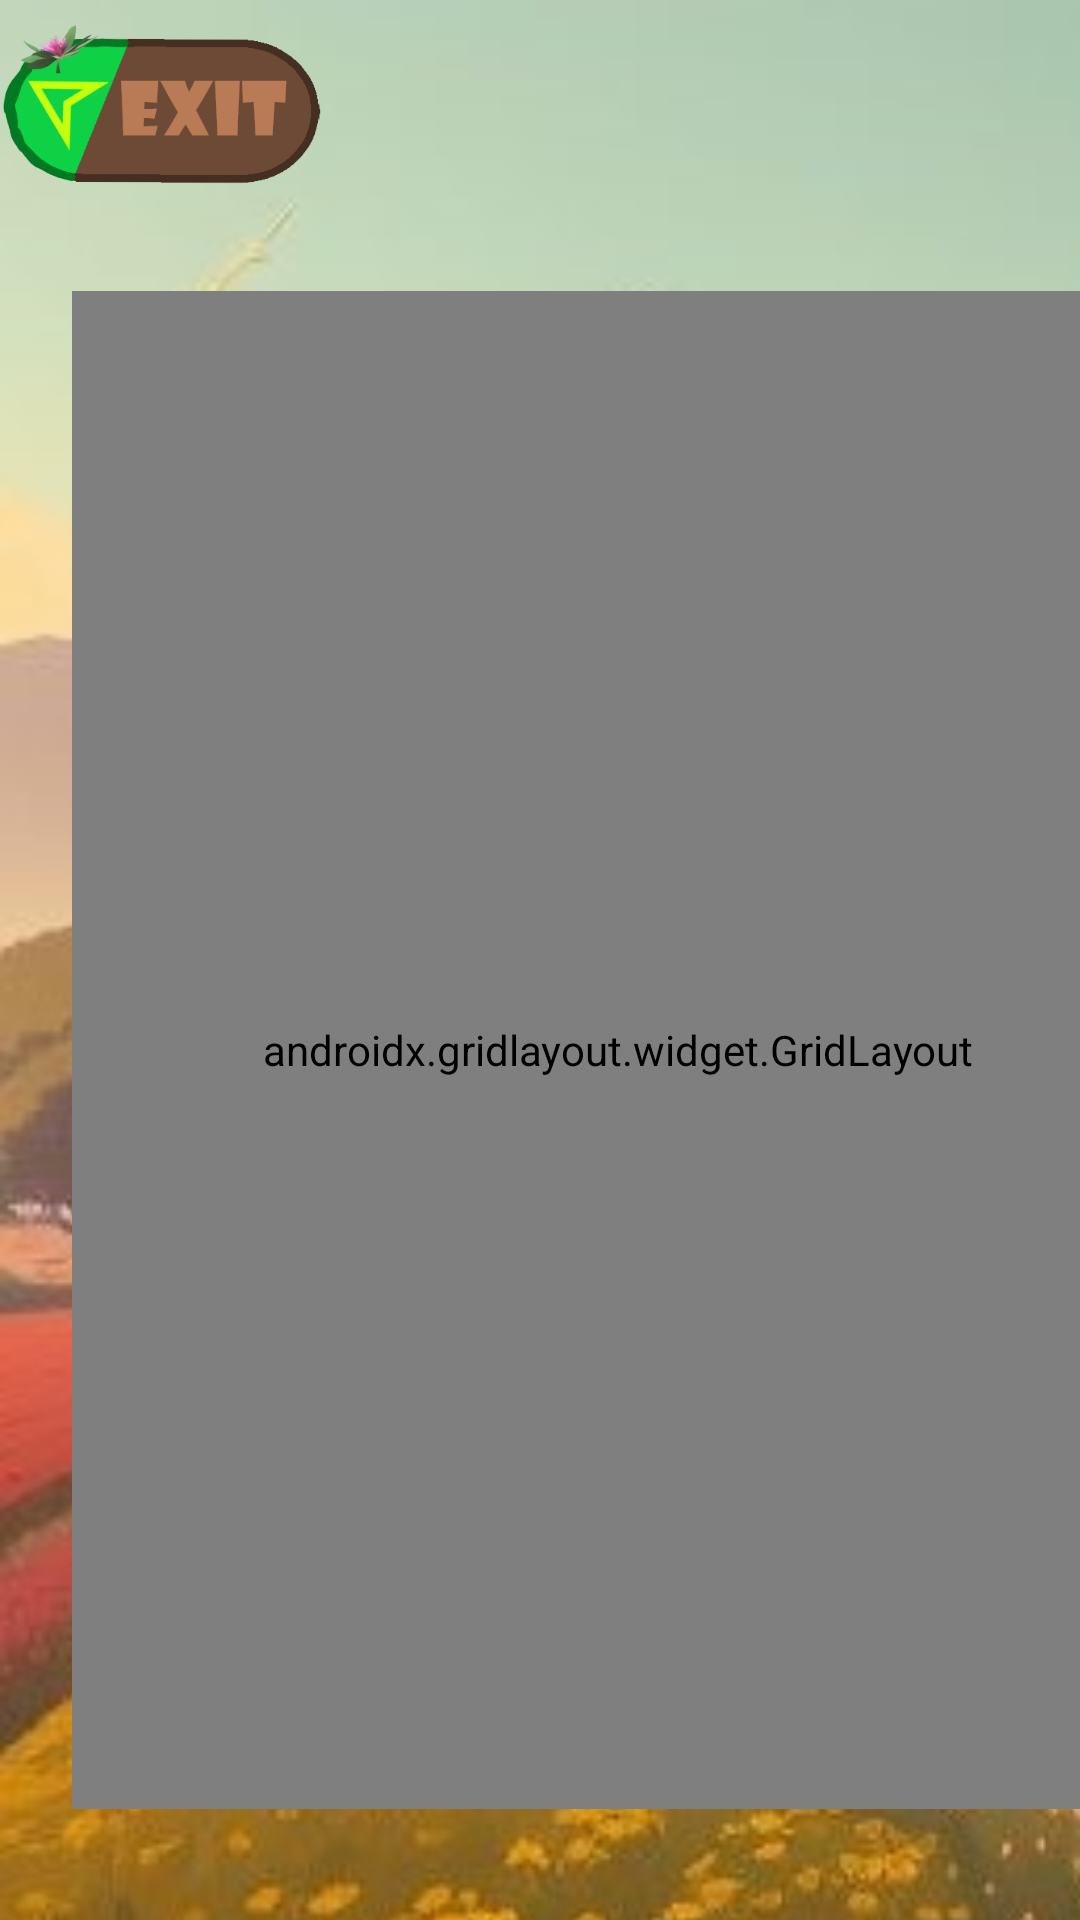

Android layout source for this screen:
<!-- AndroidManifest.xml: application theme Theme.Project_matcher -->
<!-- res/layout/game.xml -->
<?xml version="1.0" encoding="utf-8"?>
<androidx.constraintlayout.widget.ConstraintLayout xmlns:android="http://schemas.android.com/apk/res/android"
    xmlns:app="http://schemas.android.com/apk/res-auto"
    xmlns:tools="http://schemas.android.com/tools"
    android:layout_width="match_parent"
    android:layout_height="match_parent">

    <ImageView
        android:id="@+id/Background_Game"
        android:layout_width="415dp"
        android:layout_height="846dp"
        android:scaleType="fitXY"
        app:layout_constraintStart_toStartOf="parent"
        app:layout_constraintTop_toTopOf="parent"
        app:srcCompat="@drawable/backgr" />

    <TextView
        android:id="@+id/Game_Time"
        android:layout_width="100dp"
        android:layout_height="43dp"
        android:layout_marginStart="192dp"
        android:layout_marginTop="660dp"
        android:text=""
        android:textColor="#FFFFFF"
        android:textSize="34sp"
        app:layout_constraintStart_toStartOf="parent"
        app:layout_constraintTop_toTopOf="parent" />

    <ImageView
        android:id="@+id/Game_Visual_Time"
        android:layout_width="400dp"
        android:layout_height="30dp"
        android:layout_marginStart="2dp"
        android:layout_marginTop="650dp"
        android:scaleType="fitXY"
        app:layout_constraintStart_toStartOf="parent"
        app:layout_constraintTop_toTopOf="parent"
        app:srcCompat="@android:drawable/alert_dark_frame" />

    <androidx.gridlayout.widget.GridLayout
        android:id="@+id/Tile_Map"
        android:layout_width="364dp"
        android:layout_height="506dp"
        android:layout_marginStart="24dp"
        android:layout_marginTop="97dp"
        app:layout_constraintStart_toStartOf="parent"
        app:layout_constraintTop_toTopOf="parent">

    </androidx.gridlayout.widget.GridLayout>

    <ImageView
        android:id="@+id/Game_Exit_Button"
        android:layout_width="107dp"
        android:layout_height="68dp"
        android:onClick="Game_Exit"
        app:layout_constraintStart_toStartOf="parent"
        app:layout_constraintTop_toTopOf="parent"
        app:srcCompat="@drawable/exit"
        tools:ignore="SpeakableTextPresentCheck" />

</androidx.constraintlayout.widget.ConstraintLayout>
<!-- resources referenced by this layout -->
<resources>
  <!-- drawable backgr: jpg bitmap (drawable, 30431 bytes) -->
  <!-- drawable exit: png bitmap (drawable, 21009 bytes) -->
  <style name="Theme.Project_matcher" parent="Base.Theme.Project_matcher" />
  <style name="Base.Theme.Project_matcher" parent="Theme.Material3.DayNight.NoActionBar">
          
          
      </style>
</resources>
